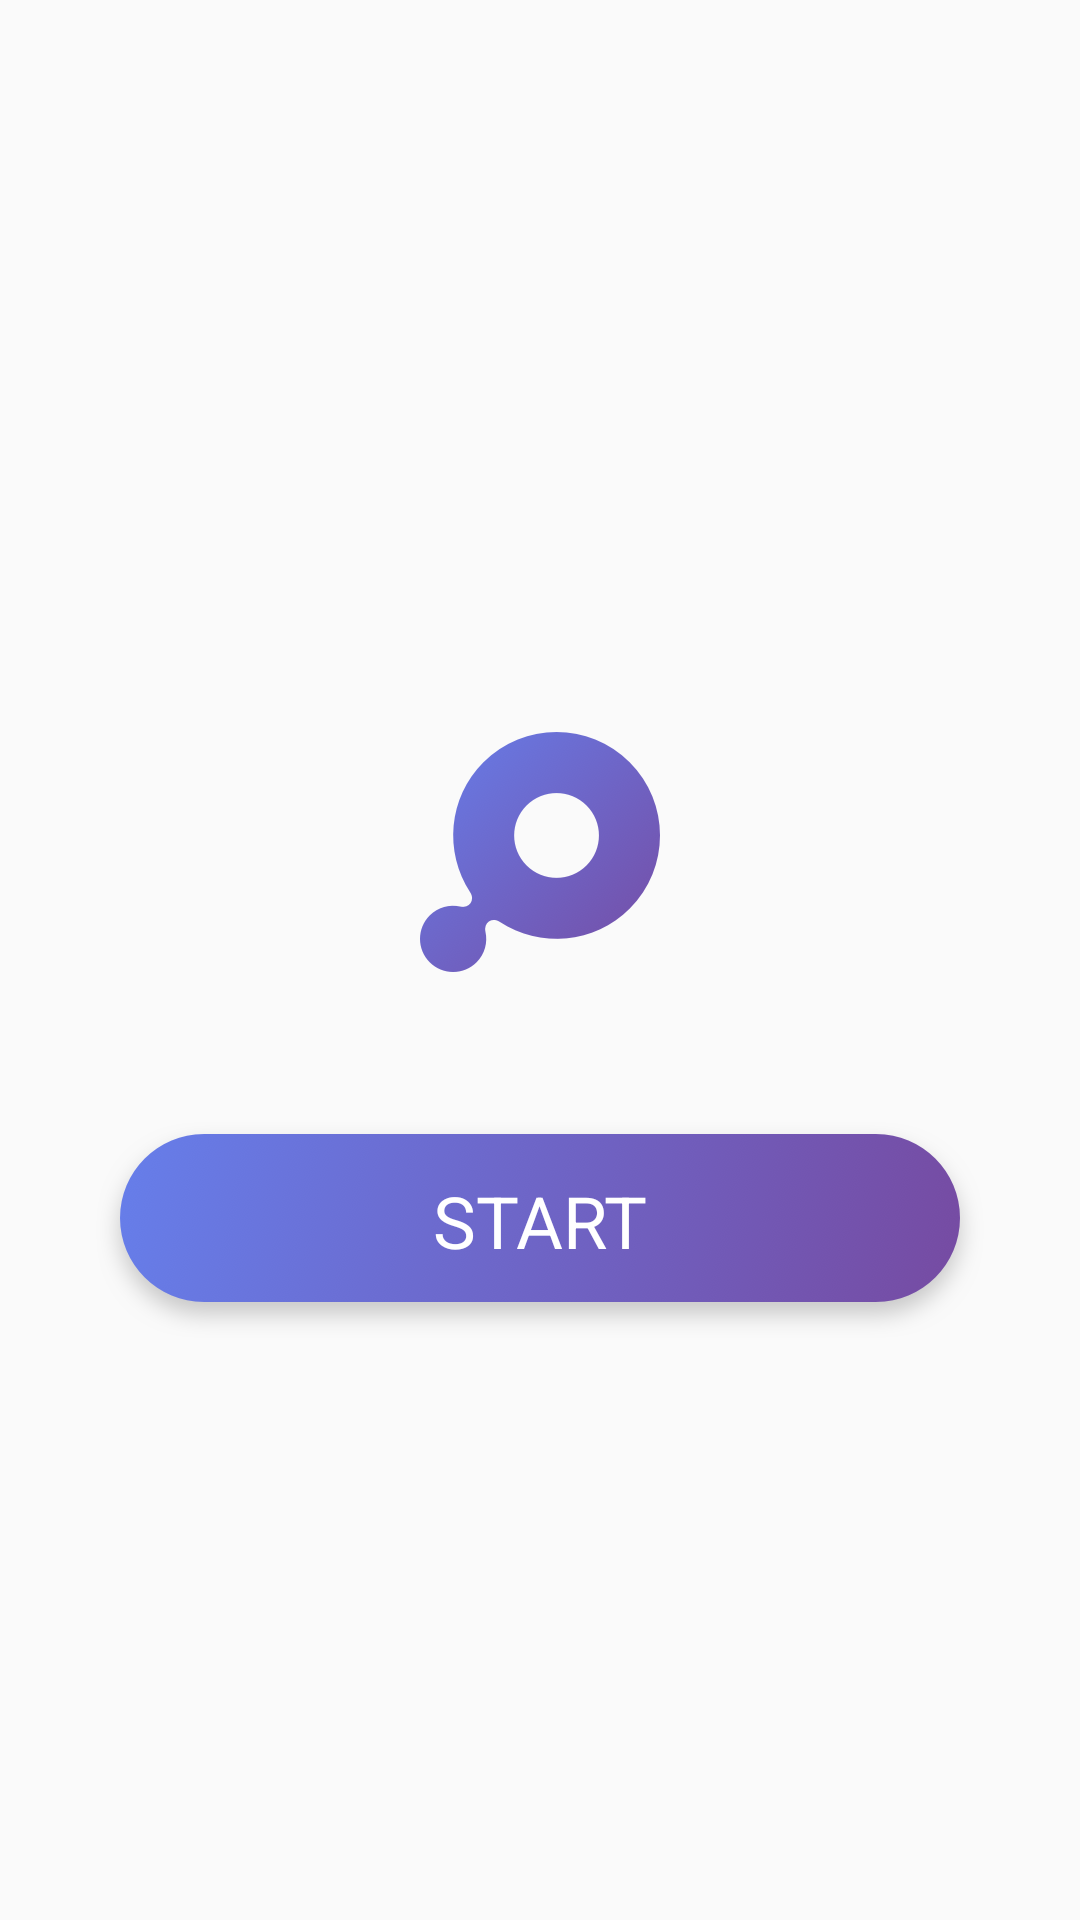

Write the Android layout XML for this screen, with the resource values it uses.
<!-- AndroidManifest.xml: application theme AppTheme -->
<!-- res/layout/activity_main.xml -->
<?xml version="1.0" encoding="utf-8"?>
<layout xmlns:android="http://schemas.android.com/apk/res/android"
    xmlns:app="http://schemas.android.com/apk/res-auto"
    xmlns:tools="http://schemas.android.com/tools">

    <android.support.constraint.ConstraintLayout
        android:layout_width="match_parent"
        android:layout_height="match_parent"
        tools:context="random.com.justchat.MainActivity">

        <ImageView
            android:id="@+id/symbolImageView"
            android:layout_width="80dp"
            android:layout_height="80dp"
            app:layout_constraintLeft_toLeftOf="parent"
            app:layout_constraintRight_toRightOf="parent"
            android:background="@drawable/symbol"
            app:layout_constraintTop_toTopOf="parent"
            android:layout_marginTop="0dp"
            app:layout_constraintBottom_toBottomOf="parent"
            android:layout_marginBottom="72dp" />

        <TextView
            android:id="@+id/startButton"
            android:layout_width="wrap_content"
            android:layout_height="wrap_content"
            android:layout_marginTop="50dp"
            android:background="@drawable/btn_start"
            android:gravity="center_vertical"
            android:paddingBottom="6dp"
            android:text="START"
            android:textAlignment="center"
            android:textColor="@android:color/background_light"
            android:textSize="24sp"
            app:layout_constraintLeft_toLeftOf="parent"
            app:layout_constraintRight_toRightOf="parent"
            app:layout_constraintTop_toBottomOf="@+id/symbolImageView" />
    </android.support.constraint.ConstraintLayout>

</layout>
<!-- resources referenced by this layout -->
<resources>
  <!-- drawable btn_start: png bitmap (drawable-hdpi, 38052 bytes) -->
  <!-- drawable symbol: png bitmap (drawable-hdpi, 12110 bytes) -->
  <style name="AppTheme" parent="Theme.AppCompat.Light.NoActionBar">
          
          <item name="colorPrimary">@color/keyColor2</item>
          <item name="colorPrimaryDark">@color/colorPrimaryDark</item>
          <item name="colorAccent">@color/colorAccent</item>
  
          <item name="colorControlNormal">#c5c5c5</item>
          <item name="colorControlActivated">#ffffff</item>
          <item name="colorControlHighlight">#ffffff</item>
      </style>
  <color name="keyColor2">#764ba2</color>
  <color name="colorPrimaryDark">#303F9F</color>
  <color name="colorAccent">#FF4081</color>
</resources>
